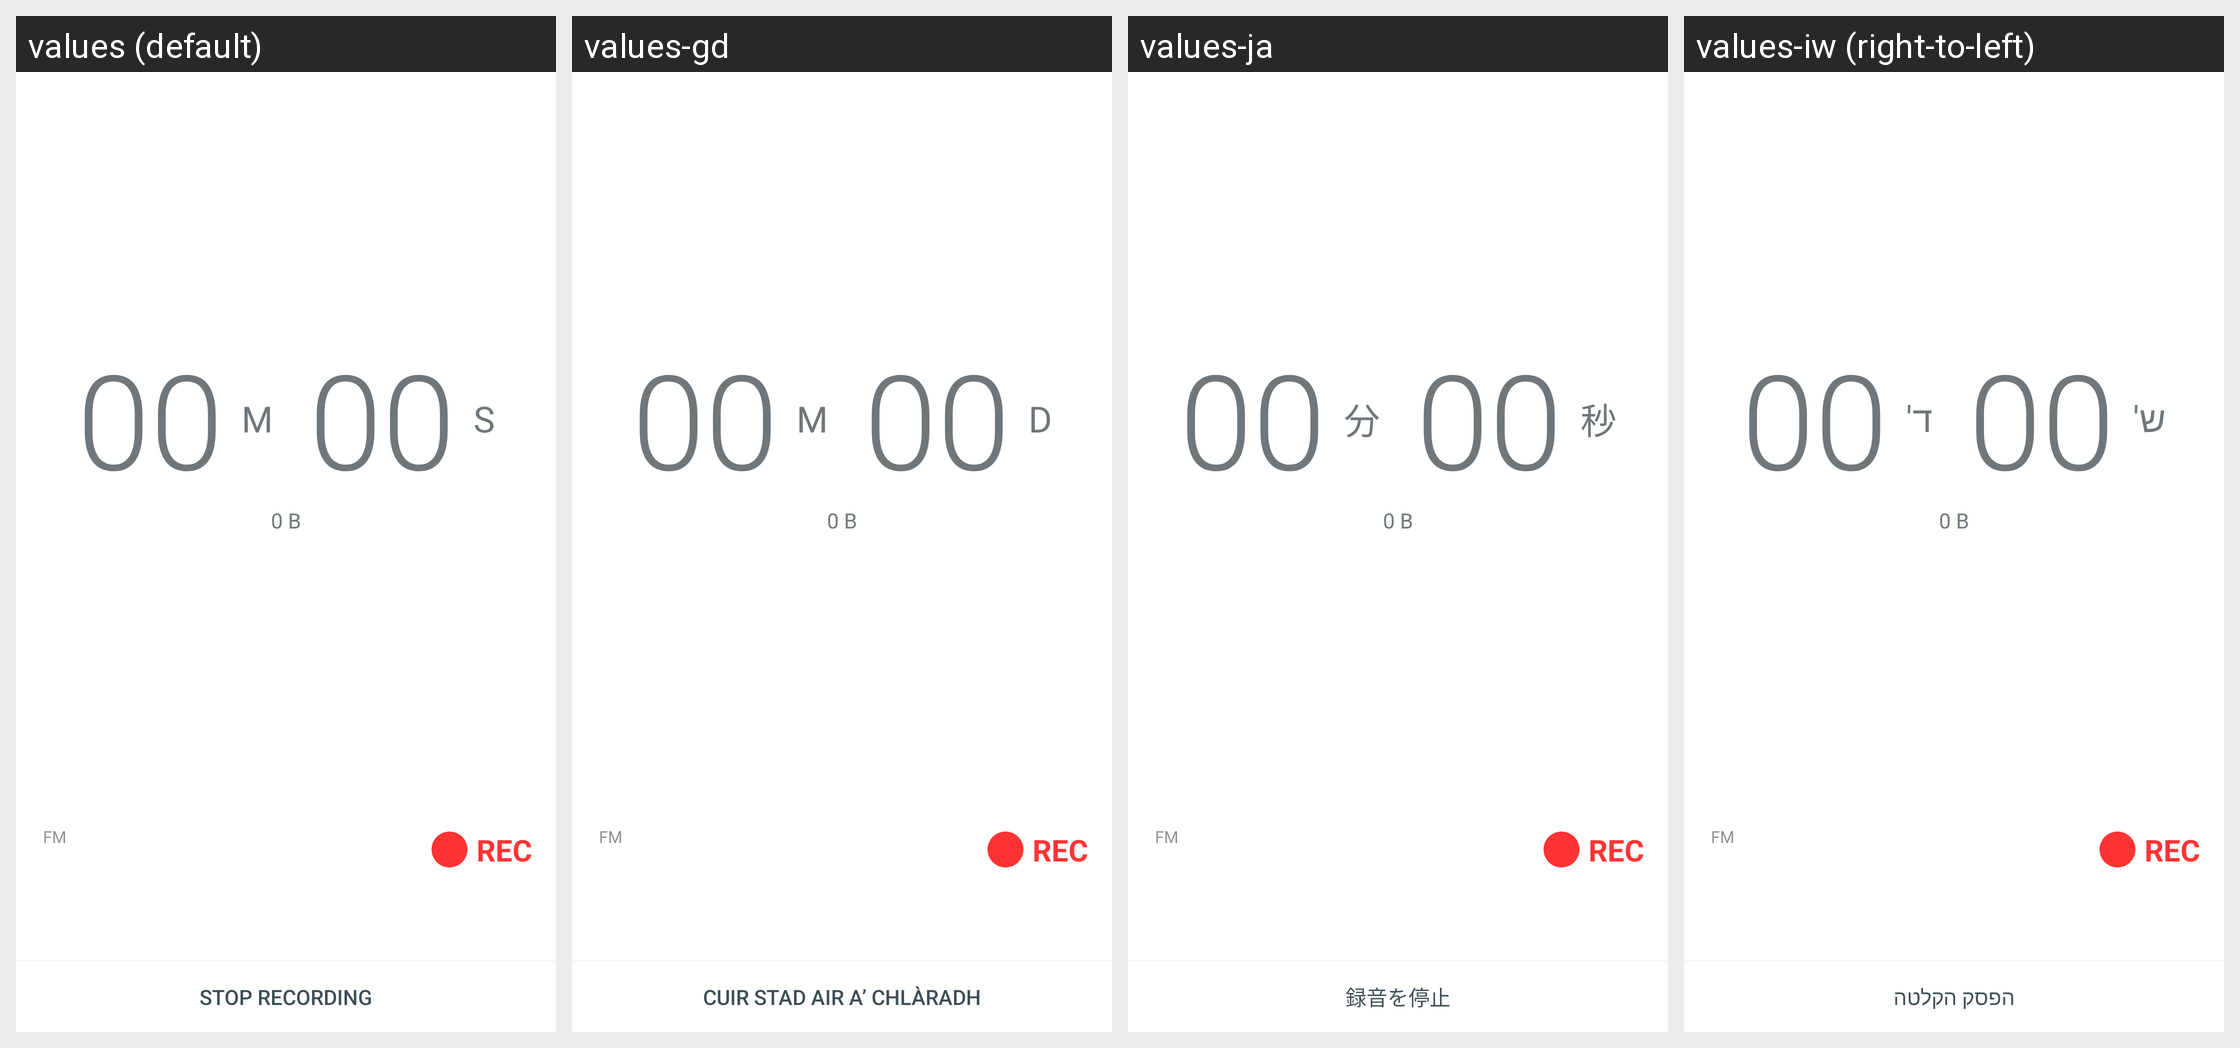

For this localized Android screen grid, give each drawn string resource with its value in every locale shown.
Android screen res/layout/fm_record_activity.xml rendered under 4 locales, left to right: values (default), values-gd, values-ja, values-iw (right-to-left). Device: Nexus 5 (rendered at 1080×1920; each locale shown at half size, 540×960, under a caption strip naming it); theme Theme.MaterialComponents.DayNight.NoActionBar.
Other locales in the repository, not shown: values-af, values-am, values-ar, values-ast-rES, values-az, values-be, values-bg, values-bn, values-ca, values-cs, values-cy, values-da, values-de, values-el, values-en-rCA, values-en-rGB, values-eo, values-es, values-es-rUS, values-et, values-eu, values-fa, values-fi, values-fr, values-fr-rCA, values-fy-rNL, values-gl, values-hi, values-hr, values-hu, values-hy, values-in, values-is, values-it, values-ka, values-kk, values-km, values-kn, values-ko, values-ky, values-lb, values-lo, values-lt, values-lu, values-lv, values-mk, values-ml, values-mn, values-mr, values-ms, values-my, values-nb, values-ne, values-nl, values-pl, values-pt-rBR, values-pt-rPT, values-ro, values-ru, values-sc-rIT, values-si, values-sk, values-sl, values-sq, values-sr, values-sv, values-sw, values-ta, values-te, values-th, values-tl, values-tr, values-ug, values-uk, values-ur, values-uz, values-vi, values-zh-rCN, values-zh-rHK, values-zh-rTW, values-zu.
Strings drawn on this screen, with the default value and each locale's value (text and hints the layout hard-codes, and strings that could not be matched under every locale, appear in the picture but are not listed):

timer_default
  values: 00
  values-gd: 00
  values-ja: 00
  values-iw: 00

minutes_label
  values: M
  values-gd: M
  values-ja: 分
  values-iw: ד'

seconds_label
  values: S
  values-gd: D
  values-ja: 秒
  values-iw: ש'

fm_symbol
  values: FM
  values-gd: FM
  values-ja: FM
  values-iw: FM

stop_record
  values: STOP RECORDING
  values-gd: CUIR STAD AIR A’ CHLÀRADH
  values-ja: 録音を停止
  values-iw: הפסק הקלטה
